Dataset: dataset (GitHub, shoaibk-exe/employee-tracking). Classes: empty, occupied.

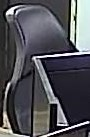
Label: empty

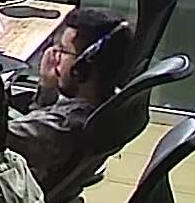
Label: occupied

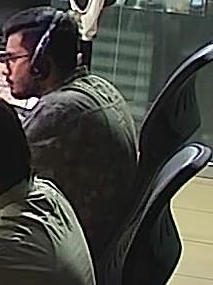
Label: occupied

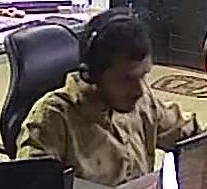
Label: occupied

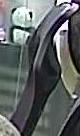
Label: empty

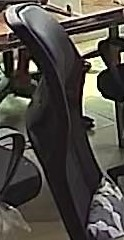
Label: empty
